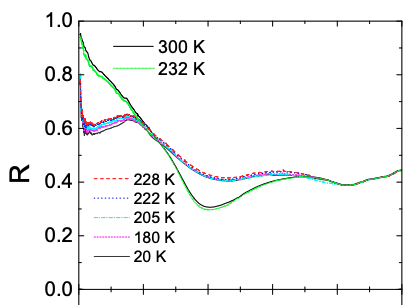

Source data for this figure (header and first rows):
742.0584134392948, 0.5930061145888486
1594, 0.6006
2447, 0.6149
3299, 0.6306
4151, 0.6337
4808, 0.6113
6027, 0.5605
6854, 0.5276
7730, 0.493
8689, 0.4542
9790, 0.4259
10409, 0.416
11531, 0.4099
12603, 0.4158
13403, 0.4234
14320, 0.4301
15210, 0.4321
15962, 0.4333
16939, 0.4276
17733, 0.4238
18191, 0.4214
18850, 0.4113
19569, 0.404
20347, 0.3939
21277, 0.3939
22207, 0.4084
23316, 0.4199
24277, 0.4358
24877, 0.4473
